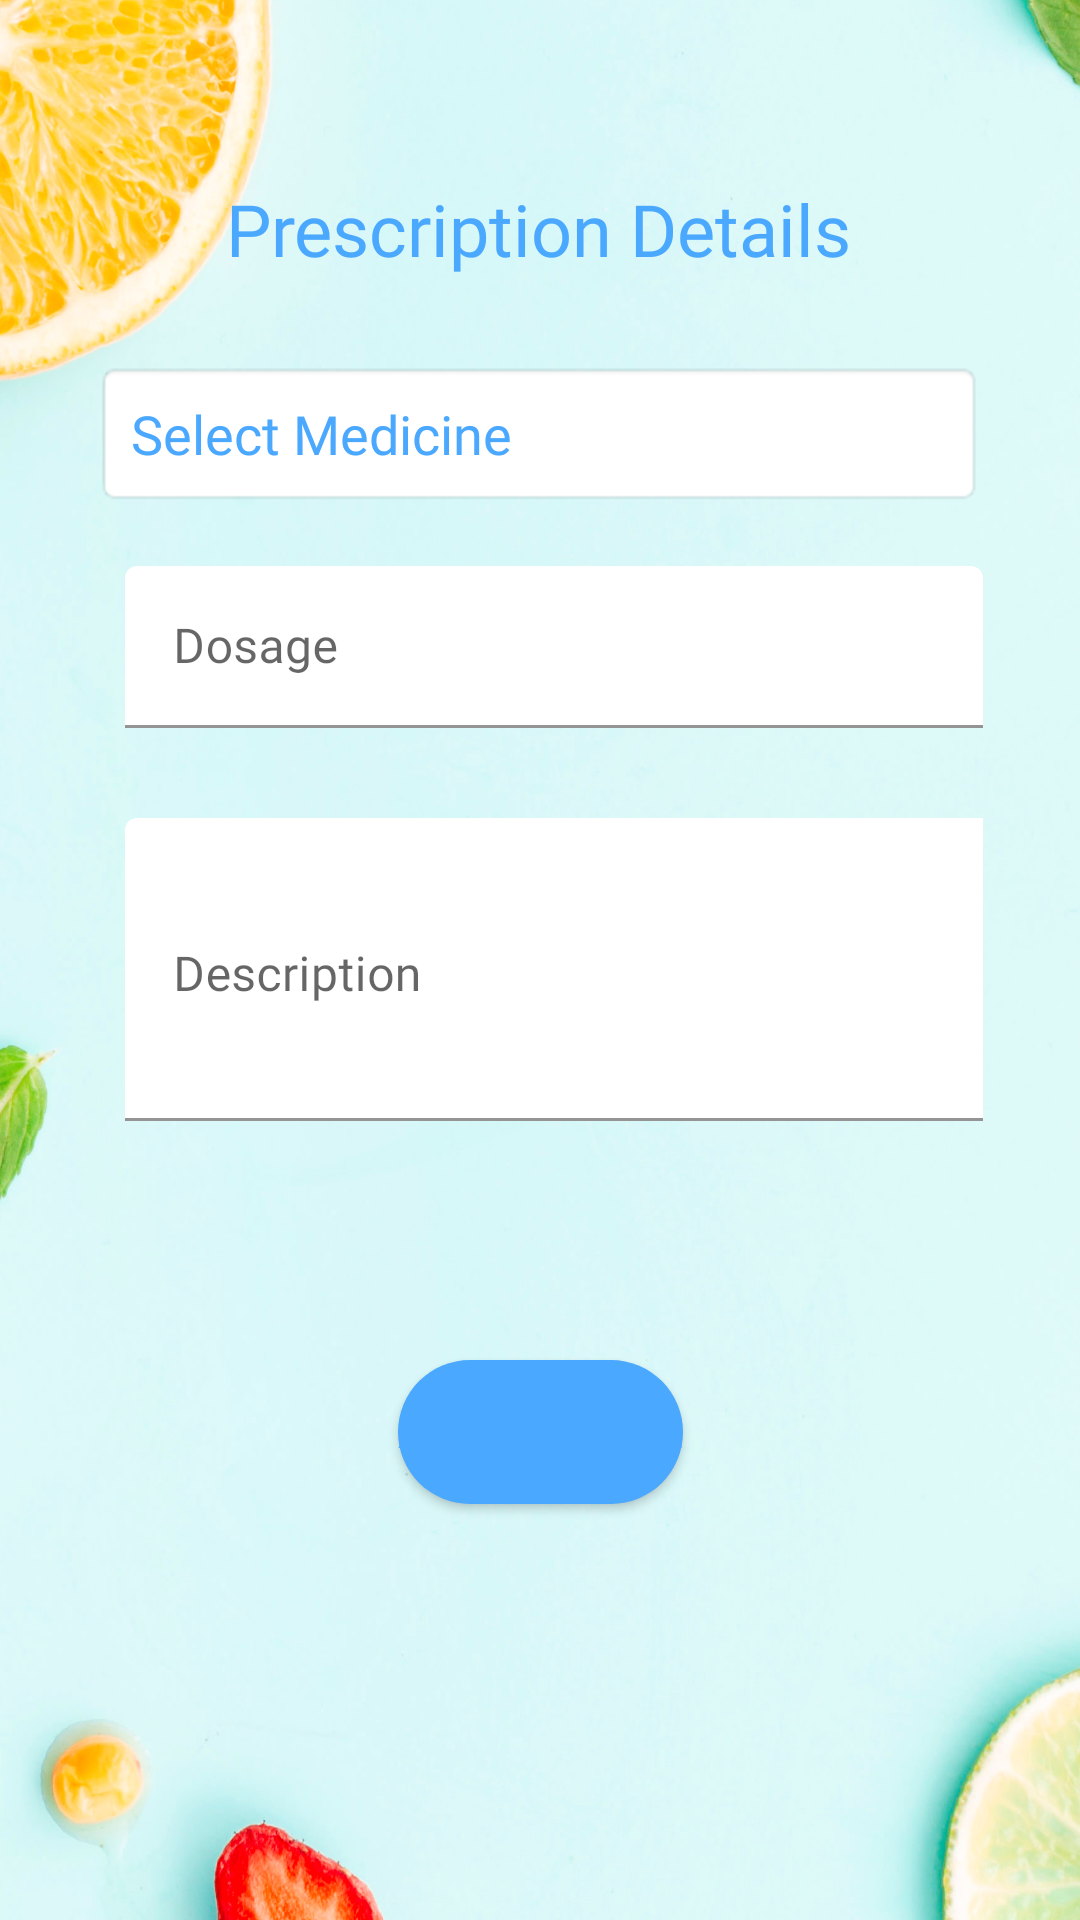

Reconstruct the res/layout file that produces this screen, plus the resources it refers to.
<!-- AndroidManifest.xml: application theme AppTheme -->
<!-- res/layout/activity_prescription_details.xml -->
<?xml version="1.0" encoding="utf-8"?>
<androidx.constraintlayout.widget.ConstraintLayout
        xmlns:android="http://schemas.android.com/apk/res/android"
        xmlns:tools="http://schemas.android.com/tools"
        xmlns:app="http://schemas.android.com/apk/res-auto"
        android:layout_width="match_parent"
        android:layout_height="match_parent"
        tools:context=".PrescriptionDetails" android:id="@+id/layout"
    android:background="@drawable/back">

    <TextView
        android:id="@+id/textView23"
        android:layout_width="wrap_content"
        android:layout_height="wrap_content"
        android:layout_marginTop="60dp"
        android:fontFamily="@font/amaranth_bold"
        android:text="Prescription Details"
        android:textSize="24sp"
        app:layout_constraintEnd_toEndOf="parent"
        app:layout_constraintHorizontal_bias="0.498"
        app:layout_constraintStart_toStartOf="parent"
        app:layout_constraintTop_toTopOf="parent" />
    <LinearLayout
            android:orientation="vertical"
            android:layout_width="296dp"
            android:layout_height="325dp"
            app:layout_constraintEnd_toEndOf="parent"
            app:layout_constraintStart_toStartOf="parent"
            android:id="@+id/linearLayout3"
            app:layout_constraintTop_toBottomOf="@+id/textView23" android:layout_marginTop="28dp"
            app:layout_constraintHorizontal_bias="0.494">
        <com.google.android.material.textfield.TextInputLayout
                android:layout_width="match_parent"
                android:layout_height="wrap_content"
                app:boxBackgroundColor="@android:color/transparent"
                app:boxCollapsedPaddingTop="4dp" android:layout_marginBottom="10dp">

            <TextView
                    android:text="Select Medicine"
                    android:layout_width="match_parent"
                    android:layout_height="wrap_content" android:id="@+id/medtext"
                    app:layout_constraintTop_toTopOf="parent" app:layout_constraintEnd_toEndOf="parent"
                    android:padding="12dp"
                    android:hint="Select Meal Item"
                    android:fontFamily="@font/amaranthh"
                    android:gravity="center_vertical"
                    android:drawableEnd="@drawable/ic_dropdown"
                    android:background="@android:drawable/editbox_background"
                    android:textSize="18sp"/>
        </com.google.android.material.textfield.TextInputLayout>
        <com.google.android.material.textfield.TextInputLayout
                android:layout_width="match_parent"
                android:layout_height="wrap_content"
                app:boxBackgroundColor="@android:color/transparent" app:boxCollapsedPaddingTop="4dp"
                android:layout_marginBottom="10dp">

            <com.google.android.material.textfield.TextInputEditText
                android:id="@+id/dosetext"
                android:layout_width="286dp"
                android:layout_height="54dp"
                android:layout_margin="10dp"
                android:fontFamily="@font/amaranth_italic"
                android:hint="Dosage" />
        </com.google.android.material.textfield.TextInputLayout>
        <com.google.android.material.textfield.TextInputLayout
                android:layout_width="match_parent"
                android:layout_height="wrap_content"
                app:boxBackgroundColor="@android:color/transparent" app:boxCollapsedPaddingTop="4dp"
                android:layout_marginBottom="10dp">

            <com.google.android.material.textfield.TextInputEditText
                android:id="@+id/destext"
                android:layout_width="289dp"
                android:layout_height="101dp"
                android:layout_margin="10dp"
                android:fontFamily="@font/amaranth_italic"
                android:gravity="left"
                android:hint="Description" />
        </com.google.android.material.textfield.TextInputLayout>
    </LinearLayout>

    <Button
            android:id="@+id/button10"
            android:layout_width="wrap_content"
            android:layout_height="wrap_content"
            android:layout_marginTop="8dp"
            android:fontFamily="@font/amaranth_bold"
            android:text="Add Medicine"
            app:layout_constraintEnd_toEndOf="parent"
            app:layout_constraintStart_toStartOf="parent"
            app:layout_constraintTop_toBottomOf="@+id/linearLayout3" android:background="@drawable/button_background"
            app:backgroundTint="@color/Headings"/>
</androidx.constraintlayout.widget.ConstraintLayout>
<!-- resources referenced by this layout -->
<resources>
  <color name="Headings">#4BA8FF</color>
  <!-- drawable back: png bitmap (drawable-v24, 1035314 bytes) -->
  <!-- drawable button_background (drawable-v24) -->
  <?xml version="1.0" encoding="utf-8"?>
  <shape xmlns:android="http://schemas.android.com/apk/res/android">
      <solid android:color="#4BA8FF"/>
      <corners android:radius="25dp"></corners>
  </shape>
  <style name="AppTheme" parent="Theme.MaterialComponents.DayNight.NoActionBar">
          <item name="materialTimePickerTheme">@style/AppTheme.MaterialTimePickerTheme</item>
          <item name="android:textColor">@color/colorPrimary</item>
          <item name="android:textColorPrimary">@color/Headings</item>
          <item name="android:textColorSecondary">@color/colorPrimaryDark</item>
      </style>
  <style name="AppTheme.MaterialTimePickerTheme" parent="ThemeOverlay.MaterialComponents.TimePicker">
  
      </style>
  <color name="colorPrimary">#4BA8FF</color>
  <color name="colorPrimaryDark">#4BA8FF</color>
</resources>
